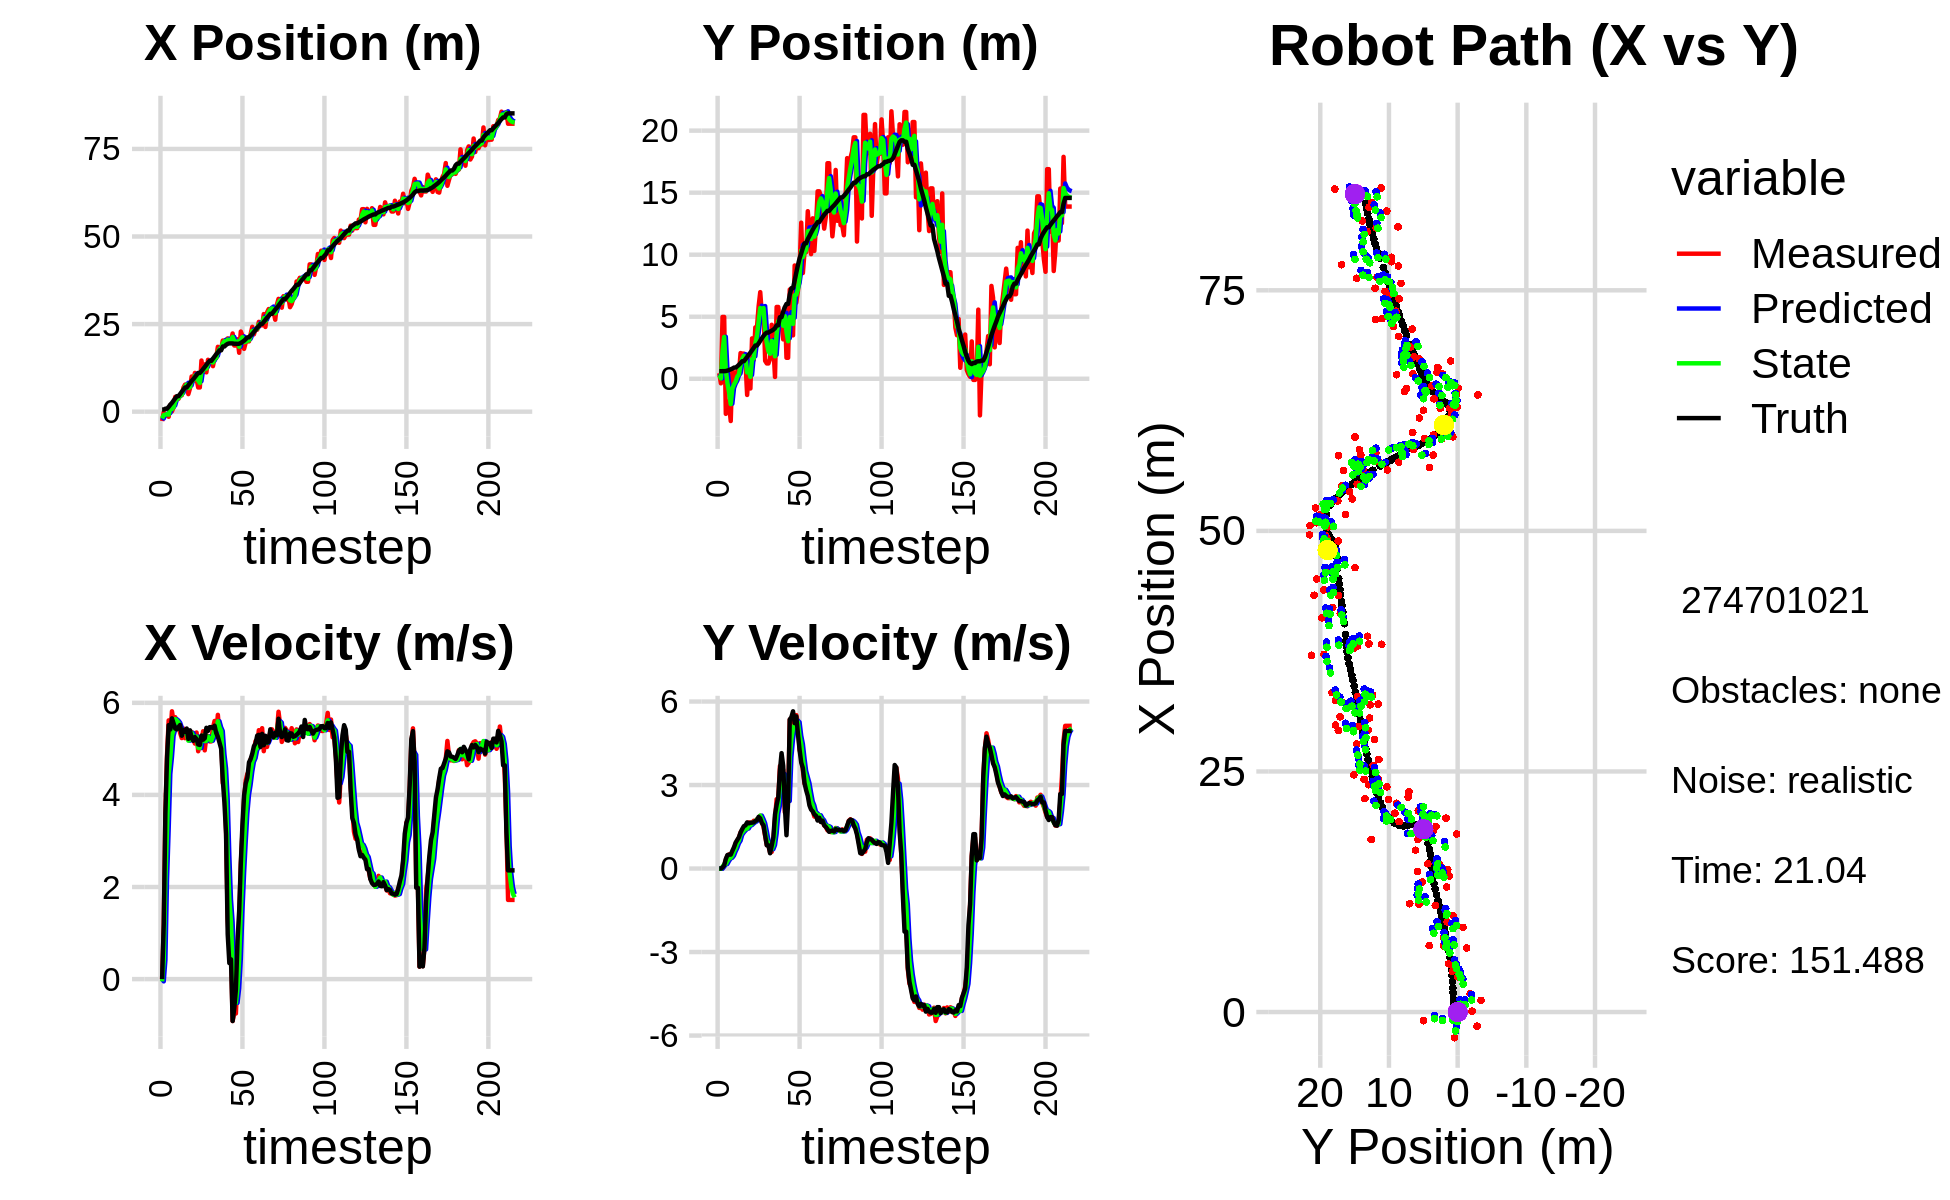

Values plotted in this chart, from the file beside it:
-2.673360287696022741e+00, 4.495856398953767541e-01, 0.000000000000000000e+00, -0.000000000000000000e+00, 0.000000000000000000e+00, 0.000000000000000000e+00, 0.000000000000000000e+00, 0.000000000000000000e+00, -1.452178008905222750e+00, 1.637482303878214085e-01, 0.000000000000000000e+00, 0.000000000000000000e+00, 5.943887832119366665e-01, 6.085590663474508277e-01, 0.000000000000000000e+00, 0.000000000000000000e+00, 0.000000000000000000e+00, 4.294413520256057382e-05
-2.673360287696022741e+00, 4.495856398953767541e-01, 0.000000000000000000e+00, -0.000000000000000000e+00, -1.452178008905222750e+00, 1.637482303878214085e-01, 0.000000000000000000e+00, 0.000000000000000000e+00, -1.956056484139489182e+00, 2.958079495435927964e-01, -4.896141838420293296e-02, 1.886337319302547159e-03, 5.943887832119366665e-01, 6.085590663474508277e-01, 0.000000000000000000e+00, 0.000000000000000000e+00, 0.000000000000000000e+00, 4.319054423831403255e-04
-1.392381187697553369e-01, -3.688952515798054055e-01, 1.167000041486894180e+00, 1.796396114130056659e-04, -1.960952625977909536e+00, 2.959965832755230286e-01, -4.896141838420293296e-02, 1.886337319302547159e-03, -9.749568382880163808e-01, 2.903149361521223382e-02, 4.104468730590372649e-01, -8.629929716937774498e-03, 6.089723705796777908e-01, 6.085614965268228982e-01, 1.199999999999999956e+00, 0.000000000000000000e+00, 1.200000047683715820e+00, -1.539328222861513495e-04
-8.989956973059193279e-01, 4.983158981722781711e+00, 3.614996690939944024e+00, 4.898310311323274789e-03, -9.339121509821126654e-01, 2.816850064351845637e-02, 4.104468730590372649e-01, -8.629929716937774498e-03, -8.824577663606717470e-01, 2.221441304956563556e+00, 2.158559190415987761e+00, 6.565911994000633856e-02, 8.447092177257381485e-01, 6.096624493059660255e-01, 3.600000000000000089e+00, 4.200000000000000261e-02, 3.599999904632568359e+00, -1.354996347799897194e-03
-8.989956973059193279e-01, 4.983158981722781711e+00, 4.866093112317887659e+00, 9.395650495589429052e-02, -6.666018473190729043e-01, 2.228007216950564029e+00, 2.158559190415987761e+00, 6.565911994000633856e-02, -6.916272831658845099e-01, 3.368931021527977521e+00, 3.248456456937883097e+00, 1.475279082977156431e-01, 8.447092177257381485e-01, 6.096624493059660255e-01, 4.799000000000000377e+00, 1.140000000000000041e-01, 4.800000190734863281e+00, -1.930600777268409729e-02
-1.464195906403875647e+00, -2.828686565062441982e+00, 5.618392307787114959e+00, 3.111193411469042602e-01, -3.667816374720961892e-01, 3.383683812357749066e+00, 3.248456456937883097e+00, 1.475279082977156431e-01, -8.403777164364933938e-01, 6.867542412276468333e-01, 4.456650566850588469e+00, 1.628051669386320344e-01, 1.365136922045416812e+00, 6.219154887534754650e-01, 5.514999999999999680e+00, 3.439999999999999725e-01, 5.526000022888183594e+00, -5.531865730881690979e-02
1.907367043308734411e+00, -1.836910884353341045e+00, 5.311641471245941659e+00, 4.654959951538346630e-01, -3.947126597514345470e-01, 7.030347579215100451e-01, 4.456650566850588469e+00, 1.628051669386320344e-01, 8.077354790138879803e-01, -3.634017561953056807e-01, 4.818910518335396631e+00, 2.742577280303495346e-01, 1.995515645274086092e+00, 6.588493173236732448e-01, 5.421999999999999709e+00, 4.849999999999999867e-01, 5.443999767303466797e+00, -8.741360902786254883e-02
8.391743968924089692e-02, -2.105055615888497211e+00, 5.815686928034605074e+00, 5.099288790492261247e-01, 1.289626530847427732e+00, -3.359759833922707495e-01, 4.818910518335396631e+00, 2.742577280303495346e-01, 7.521924776883359698e-01, -1.088811165381165402e+00, 5.286630566403706766e+00, 3.607094976771940131e-01, 2.516053975062812142e+00, 7.037775069179154075e-01, 5.663000000000000256e+00, 4.979999999999999982e-01, 5.684999942779541016e+00, -8.745795488357543945e-02
1.217679203140879407e+00, -3.408121861027078481e+00, 5.591116483336812770e+00, 5.173382833470050457e-01, 1.280855534328706691e+00, -1.052740215613445995e+00, 5.286630566403706766e+00, 3.607094976771940131e-01, 1.262161512921904594e+00, -2.044506531426780960e+00, 5.417579833858932936e+00, 3.877260199016285824e-01, 3.162721455711612784e+00, 7.604219535920363482e-01, 5.549999999999999822e+00, 5.010000000000000009e-01, 5.572000026702880859e+00, -9.226590394973754883e-02
4.232767313847012325e+00, 7.709961712978610215e-01, 5.687704017352865904e+00, 5.262753944212432700e-01, 1.803919496307798020e+00, -2.005733929436618102e+00, 5.417579833858932936e+00, 3.877260199016285824e-01, 2.896386909494798712e+00, -7.990266763392555038e-01, 5.644131819079267309e+00, 4.664607429281940054e-01, 3.796491444383546021e+00, 8.207662331919098886e-01, 5.440000000000000391e+00, 6.390000000000000124e-01, 5.478000164031982422e+00, -9.226590394973754883e-02
3.656973362367761826e+00, -4.690595704334910021e-02, 5.575565701643075300e+00, 6.973002474516349913e-01, 3.460800091402725265e+00, -7.523806020464360866e-01, 5.644131819079267309e+00, 4.664607429281940054e-01, 3.555622824413429139e+00, -4.570744983679778661e-01, 5.615127917622525722e+00, 6.171942241921074546e-01, 4.420343220793221839e+00, 9.014532337494428615e-01, 5.424000000000000377e+00, 7.680000000000000160e-01, 5.478000164031982422e+00, -1.244176030158996582e-01
3.656973362367761826e+00, -4.690595704334910021e-02, 5.553602598654983069e+00, 8.933773985346938895e-01, 4.117135616175681356e+00, -3.953550759487671207e-01, 5.615127917622525722e+00, 6.171942241921074546e-01, 3.908626985255575725e+00, -2.303697318998561561e-01, 5.568358577561285827e+00, 7.408157057126215639e-01, 4.420343220793221839e+00, 9.014532337494428615e-01, 5.474000000000000199e+00, 9.330000000000000515e-01, 5.552999973297119141e+00, -1.594980508089065552e-01
4.575229853844831496e+00, 6.212648528704702855e-01, 5.342272064404236964e+00, 9.996767316986537866e-01, 4.465462843011704486e+00, -1.562881613285939941e-01, 5.568358577561285827e+00, 7.408157057126215639e-01, 4.510227356392912945e+00, 1.697327168401131237e-01, 5.468251752334344573e+00, 9.070448512087598836e-01, 5.047040760593349162e+00, 1.004388130486684183e+00, 5.517999999999999794e+00, 1.030000000000000027e+00, 5.612999916076660156e+00, -1.849863976240158081e-01
4.664264023990288166e+00, 4.128102142469660119e-01, 5.234145014632709092e+00, 1.112171375958050934e+00, 5.057052531626347047e+00, 2.604372019609891287e-01, 5.468251752334344573e+00, 9.070448512087598836e-01, 4.878145147618008437e+00, 3.367256417808188740e-01, 5.339828368861987862e+00, 9.997669547919855182e-01, 5.679391682581189649e+00, 1.126927681484269250e+00, 5.285000000000000142e+00, 1.124000000000000110e+00, 5.403999805450439453e+00, -2.093699574470520020e-01
6.872818828017334347e+00, 2.069113440256833414e+00, 5.442655499750579828e+00, 1.301045459787429248e+00, 5.412127984504206957e+00, 4.367023372600174480e-01, 5.339828368861987862e+00, 9.997669547919855182e-01, 6.136892712280009654e+00, 1.123597054868364919e+00, 5.401191886115967122e+00, 1.209047543846577533e+00, 6.289300739888754599e+00, 1.260432667657777284e+00, 5.413000000000000256e+00, 1.294999999999999929e+00, 5.565000057220458984e+00, -2.346428185701370239e-01
7.726023554861612297e+00, 2.027453071973035481e+00, 5.231743703018684855e+00, 1.385136732083759759e+00, 6.677011900891606011e+00, 1.244501809253022673e+00, 5.401191886115967122e+00, 1.209047543846577533e+00, 7.157493963750853894e+00, 1.590556124551859352e+00, 5.350655621364553305e+00, 1.296196542784014971e+00, 6.910232365117784603e+00, 1.412695236591456460e+00, 5.370000000000000107e+00, 1.419000000000000039e+00, 5.553999900817871094e+00, -2.588179409503936768e-01
7.726023554861612297e+00, 2.027453071973035481e+00, 5.305212130806645554e+00, 1.404587955949873290e+00, 7.692559525887308958e+00, 1.720175778830260960e+00, 5.350655621364553305e+00, 1.296196542784014971e+00, 7.707183866159010854e+00, 1.849390580639313830e+00, 5.330318077269596166e+00, 1.363539930820714341e+00, 6.910232365117784603e+00, 1.412695236591456460e+00, 5.440999999999999837e+00, 1.522000000000000020e+00, 5.650000095367431641e+00, -2.588179409503936768e-01
5.010059654748728164e+00, 1.316257872138208995e+00, 5.208656743742250406e+00, 1.513165096242180985e+00, 8.240215673885970205e+00, 1.985744573721385242e+00, 5.330318077269596166e+00, 1.363539930820714341e+00, 6.754294647287984787e+00, 1.704896997186076790e+00, 5.177814047868163350e+00, 1.425094756777456562e+00, 7.531602680759252877e+00, 1.581717736844595823e+00, 5.216999999999999638e+00, 1.552000000000000046e+00, 5.442999839782714844e+00, -2.827274799346923828e-01
6.663415134047245836e+00, -1.306189052806238982e+00, 5.235161445514513012e+00, 1.585554270308997538e+00, 7.272076052074801567e+00, 1.847406472863822424e+00, 5.177814047868163350e+00, 1.425094756777456562e+00, 6.976286756782879017e+00, 5.153148973867189842e-01, 5.195712290152833646e+00, 1.437403529503477717e+00, 8.143081486457326434e+00, 1.761389024301161399e+00, 5.402999999999999581e+00, 1.657999999999999918e+00, 5.651999950408935547e+00, -2.940843999385833740e-01
1.003715389982057893e+01, 6.887549235130049352e-01, 5.366283811191205011e+00, 1.656036240151311789e+00, 7.495857985798162204e+00, 6.590552503370668003e-01, 5.195712290152833646e+00, 1.437403529503477717e+00, 8.669390070708530516e+00, 6.821785468035177491e-01, 5.347245655950249699e+00, 1.539039336107274503e+00, 8.760780155606855857e+00, 1.949701197546637621e+00, 5.243000000000000327e+00, 1.624000000000000110e+00, 5.488999843597412109e+00, -2.993280887603759766e-01
8.798595517948616163e+00, -7.860817840834187775e-01, 5.196208825402329978e+00, 1.647063196033913268e+00, 9.204114636303556196e+00, 8.360824804142452660e-01, 5.347245655950249699e+00, 1.539039336107274503e+00, 9.000636248823983721e+00, 1.506007984840196379e-01, 5.271053940617252742e+00, 1.559866988467878191e+00, 9.265460789153928900e+00, 2.106886633112965868e+00, 5.174999999999999822e+00, 1.645000000000000018e+00, 5.429999828338623047e+00, -3.069556355476379395e-01
1.106137138627452998e+01, 3.253965563818488782e+00, 5.114790026560465996e+00, 1.602661665939513425e+00, 9.527741642885709794e+00, 3.065874973308074791e-01, 5.271053940617252742e+00, 1.559866988467878191e+00, 1.023699172119205514e+01, 1.575638745491536152e+00, 5.235729780987688819e+00, 1.615115095355488917e+00, 9.861280262634865679e+00, 2.295465953984016316e+00, 5.256999999999999673e+00, 1.649000000000000021e+00, 5.510000228881835938e+00, -3.036487698554992676e-01
9.366246521888935916e+00, 1.514456994646417032e+00, 5.354631070911360702e+00, 1.716408088023918754e+00, 1.076056469929082482e+01, 1.737150255027084977e+00, 5.235729780987688819e+00, 1.615115095355488917e+00, 1.008613672137022022e+01, 1.642991710825133067e+00, 5.267499708447196838e+00, 1.664546384129216738e+00, 1.046346265125140995e+01, 2.484851010013460204e+00, 5.211999999999999744e+00, 1.657000000000000028e+00, 5.468999862670898438e+00, -3.101985752582550049e-01
6.906219303705486645e+00, 4.139624126248521385e+00, 4.948205648872197493e+00, 1.668695937362955517e+00, 1.061288669221493919e+01, 1.809446349238054808e+00, 5.267499708447196838e+00, 1.664546384129216738e+00, 8.889847371548921018e+00, 2.810815883752141531e+00, 5.024104380666982728e+00, 1.695843868909751251e+00, 1.105485898292912061e+01, 2.678705103794955189e+00, 5.096000000000000085e+00, 1.707000000000000073e+00, 5.375000000000000000e+00, -3.252557218074798584e-01
6.906219303705486645e+00, 4.139624126248521385e+00, 5.107047441271596711e+00, 1.772823713008006674e+00, 9.392257809615619735e+00, 2.980400270643116745e+00, 5.024104380666982728e+00, 1.695843868909751251e+00, 8.188164181308273726e+00, 3.470691765144611640e+00, 5.017965840332030858e+00, 1.762576813408813559e+00, 1.105485898292912061e+01, 2.678705103794955189e+00, 5.086000000000000298e+00, 1.737999999999999989e+00, 5.375000000000000000e+00, -3.341182470321655273e-01
1.459712797465825851e+01, 5.827660448159426743e+00, 5.178844380122851199e+00, 1.797746785914726475e+00, 8.689960765341476545e+00, 3.646949446485493240e+00, 5.017965840332030858e+00, 1.762576813408813559e+00, 1.144079301584074315e+01, 4.584909873779988487e+00, 5.233102876110248047e+00, 1.808020279483758763e+00, 1.154750615377061429e+01, 2.847065098071702938e+00, 5.288000000000000256e+00, 1.856999999999999984e+00, 5.605000019073486328e+00, -3.341182470321655273e-01
1.125888133074356290e+01, 6.980543501262134853e+00, 5.382616552399247745e+00, 1.893640238281279586e+00, 1.196410330345176831e+01, 4.765711901728364452e+00, 5.233102876110248047e+00, 1.808020279483758763e+00, 1.162737463291737683e+01, 5.702977887015825864e+00, 5.289727475629396380e+00, 1.901310003702642915e+00, 1.215207272766329005e+01, 3.058743841951483411e+00, 5.198999999999999844e+00, 1.802000000000000046e+00, 5.502999782562255859e+00, -3.382833898067474365e-01
1.350404983758203770e+01, 5.160888797843769638e+00, 4.967283151578230083e+00, 1.658995772201253605e+00, 1.215634738048031593e+01, 5.893108887386089734e+00, 5.289727475629396380e+00, 1.901310003702642915e+00, 1.278208043338164934e+01, 5.568768986343712868e+00, 5.167203883537120568e+00, 1.775208755854579490e+00, 1.275116902650146322e+01, 3.266488917371297429e+00, 5.232000000000000206e+00, 1.635000000000000009e+00, 5.481999874114990234e+00, -3.223365247249603271e-01
1.121826893104776168e+01, 5.632143623839916735e+00, 5.269903948250320269e+00, 1.499184571508979547e+00, 1.329880082173536060e+01, 5.746289861929170684e+00, 5.167203883537120568e+00, 1.775208755854579490e+00, 1.229641211640940490e+01, 5.696973394756861708e+00, 5.174127908108385299e+00, 1.627112406854101856e+00, 1.335519963527793230e+01, 3.456938393259739506e+00, 5.456999999999999851e+00, 1.552999999999999936e+00, 5.673999786376953125e+00, -2.771585583686828613e-01
1.481048053505837991e+01, 1.443025715258931641e+00, 5.282232013028412609e+00, 1.168812777794993263e+00, 1.281382490722024414e+01, 5.859684635442271805e+00, 5.174127908108385299e+00, 1.627112406854101856e+00, 1.374841461454259672e+01, 3.946612610632673324e+00, 5.268822508636028523e+00, 1.343729941068661393e+00, 1.398402386937232222e+01, 3.619372970978885551e+00, 5.391000000000000014e+00, 1.189999999999999947e+00, 5.519999980926513672e+00, -2.177637517452239990e-01
1.414144498155949670e+01, 1.233399279857304798e+00, 5.161431772914131244e+00, 8.441103322795857622e-01, 1.427529686540619913e+01, 4.080985604739539419e+00, 5.268822508636028523e+00, 1.343729941068661393e+00, 1.420750858502558778e+01, 2.872636793338854133e+00, 5.215519730470835391e+00, 1.022319456817349925e+00, 1.450293713843016974e+01, 3.722121126935943103e+00, 5.471000000000000085e+00, 8.339999999999999636e-01, 5.533999919891357422e+00, -1.621068269014358521e-01
1.414144498155949670e+01, 1.233399279857304798e+00, 5.161431772914131244e+00, 8.441103322795857622e-01, 1.472906055807267123e+01, 2.974868739020589015e+00, 5.215519730470835391e+00, 1.022319456817349925e+00, 1.445319457301520849e+01, 2.221252005510589989e+00, 5.177519873581145404e+00, 9.105911516599243249e-01, 1.450293713843016974e+01, 3.722121126935943103e+00, 5.471000000000000085e+00, 8.339999999999999636e-01, 5.533999919891357422e+00, -1.621068269014358521e-01
1.299016124050324628e+01, 1.613457806247569737e+00, 5.458976642677995983e+00, 5.733177981787176414e-01, 1.497094656037332250e+01, 2.312311120676582288e+00, 5.177519873581145404e+00, 9.105911516599243249e-01, 1.402519083128958854e+01, 2.014169262033276286e+00, 5.268483822765853475e+00, 7.200740796593265713e-01, 1.513621503126363166e+01, 3.808255798996275754e+00, 5.451999999999999957e+00, 5.500000000000000444e-01, 5.480000019073486328e+00, -1.046393513679504395e-01
1.541011136823577665e+01, 4.350235827280173773e+00, 5.606056146207841984e+00, 5.993151212916786319e-01, 1.455203921356617336e+01, 2.086176669999209032e+00, 5.268483822765853475e+00, 7.200740796593265713e-01, 1.495893289072070509e+01, 3.051914242548555478e+00, 5.445439081343220522e+00, 6.950639532322008263e-01, 1.576782399487678532e+01, 3.872461922186015482e+00, 5.503000000000000114e+00, 8.229999999999999538e-01, 5.564000129699707031e+00, -1.065004542469978333e-01
1.530021768840413898e+01, 2.609704024483957330e+00, 5.310607836030403206e+00, 1.000329100446879060e+00, 1.550347679885502750e+01, 3.121420637871775483e+00, 5.445439081343220522e+00, 6.950639532322008263e-01, 1.540198344574813127e+01, 2.906741405523339594e+00, 5.377404336623687442e+00, 8.436912031211454277e-01, 1.639998608898840615e+01, 3.955820925667557830e+00, 5.341999999999999638e+00, 1.122999999999999998e+00, 5.459000110626220703e+00, -1.861827969551086426e-01
1.851011568373733951e+01, 1.438371021119834725e-01, 5.738810570277973255e+00, 1.791702611361619457e+00, 1.593972387941050073e+01, 2.991110525835454226e+00, 5.377404336623687442e+00, 8.436912031211454277e-01, 1.715252657340175091e+01, 1.806029614508975145e+00, 5.599867203933135862e+00, 1.263976943150629140e+00, 1.690821629813081017e+01, 4.075281031782767016e+00, 5.264000000000000234e+00, 1.941000000000000059e+00, 5.611000061035156250e+00, -3.026188313961029053e-01
1.793203982743439795e+01, 5.787315495337345794e+00, 5.312207439525520769e+00, 2.492764825972159315e+00, 1.771251329379506601e+01, 1.932427308824038015e+00, 5.599867203933135862e+00, 1.263976943150629140e+00, 1.781013807794234438e+01, 3.577328208093854212e+00, 5.468702871759000494e+00, 1.977217314074044774e+00, 1.750803357376781832e+01, 4.303341753270463421e+00, 5.134999999999999787e+00, 2.286999999999999922e+00, 5.620999813079833984e+00, -4.387481808662414551e-01
1.793203982743439795e+01, 5.787315495337345794e+00, 5.312207439525520769e+00, 2.492764825972159315e+00, 1.835700836511824363e+01, 3.775049939501258667e+00, 5.468702871759000494e+00, 1.977217314074044774e+00, 1.815476386059181380e+01, 4.654918327448090309e+00, 5.386546784752261452e+00, 2.261703770832328875e+00, 1.750803357376781832e+01, 4.303341753270463421e+00, 5.003000000000000114e+00, 2.563000000000000167e+00, 5.620999813079833984e+00, -4.387481808662414551e-01
2.030158609191848385e+01, 4.389845974348506097e+00, 4.256253823884053489e+00, 3.682211962827937501e+00, 1.869341853906703932e+01, 4.881088704531323152e+00, 5.386546784752261452e+00, 2.261703770832328875e+00, 1.943490333619748256e+01, 4.686124084963599223e+00, 4.887453111686149043e+00, 2.986185689124602582e+00, 1.860211926714852382e+01, 4.965490706808756372e+00, 4.326999999999999957e+00, 3.520000000000000018e+00, 5.578000068664550781e+00, -7.132123708724975586e-01
2.030158609191848385e+01, 4.389845974348506097e+00, 4.205584199899980113e+00, 3.638376161838068779e+00, 1.992364864736609675e+01, 4.984742653876059748e+00, 4.887453111686149043e+00, 2.986185689124602582e+00, 2.009131978964381204e+01, 4.752489593049650907e+00, 4.574272594131059577e+00, 3.298158781968065778e+00, 1.860211926714852382e+01, 4.965490706808756372e+00, 3.834999999999999964e+00, 4.144999999999999574e+00, 5.646999835968017578e+00, -7.132123708724975586e-01
1.928196999448907079e+01, 3.174036867218761326e+00, 3.229406509870242026e+00, 3.551187889293162314e+00, 2.054874704905691729e+01, 5.082305471246457707e+00, 4.574272594131059577e+00, 3.298158781968065778e+00, 1.990767219057909898e+01, 4.275162736106856265e+00, 3.909548483336969582e+00, 3.391813529049334086e+00, 1.906275922060709505e+01, 5.418568976428822737e+00, 3.149000000000000021e+00, 3.685000000000000053e+00, 4.847000122070312500e+00, -8.328188061714172363e-01
2.090880924501068350e+01, 5.729464456840833719e+00, 1.286195271576036525e+00, 2.020328347574583461e+00, 2.029862703891279452e+01, 4.614344089011789940e+00, 3.909548483336969582e+00, 3.391813529049334086e+00, 2.054465855170876409e+01, 5.045792665766409613e+00, 2.688431782854285412e+00, 2.731800446523176884e+00, 1.935897237077461241e+01, 5.771418936353814644e+00, 9.759999999999999787e-01, 2.244000000000000217e+00, 2.447000026702880859e+00, -1.003879785537719727e+00
2.015580916467614969e+01, 1.691251165828647984e+00, 7.049108769951827336e-01, 2.424608450265613779e+00, 2.081350172999419357e+01, 5.318972710418726990e+00, 2.688431782854285412e+00, 2.731800446523176884e+00, 2.044944556297730642e+01, 3.775470221720872210e+00, 1.734569441891157693e+00, 2.504989079393107776e+00, 1.948780804874627748e+01, 6.029410727859215058e+00, 3.479999999999999760e-01, 1.197000000000000064e+00, 2.447000026702880859e+00, -1.287863969802856445e+00
2.015580916467614969e+01, 1.691251165828647984e+00, 7.049108769951827336e-01, 2.424608450265613779e+00, 2.062290250716642248e+01, 4.025969129660182944e+00, 1.734569441891157693e+00, 2.504989079393107776e+00, 2.038534272963759264e+01, 3.024791594182294929e+00, 1.241603356372292355e+00, 2.427163558207966698e+00, 1.948780804874627748e+01, 6.029410727859215058e+00, 4.289999999999999925e-01, 2.408999999999999808e+00, 2.447000026702880859e+00, -1.287863969802856445e+00
2.231717020299971921e+01, 7.193469382656672906e+00, -9.103328059191452271e-01, 5.353147888693610135e+00, 2.050950306527482070e+01, 3.267507950003091466e+00, 1.241603356372292355e+00, 2.427163558207966698e+00, 2.132130607210951823e+01, 4.970710511540353593e+00, 2.631469634105774169e-01, 4.000668187904073747e+00, 1.947592526695880721e+01, 6.788571722453068169e+00, -9.100000000000000311e-01, 5.352000000000000313e+00, 5.428999900817871094e+00, -1.739240527153015137e+00
1.888714587683420376e+01, 3.499323972100245150e+00, -7.361960999838620401e-01, 5.388945881454181297e+00, 2.134762076845057521e+01, 5.370777330330761323e+00, 2.631469634105774169e-01, 4.000668187904073747e+00, 2.016783043078255488e+01, 4.614273638622446327e+00, -2.543060969500881008e-01, 4.659635951973887025e+00, 1.939108639979790993e+01, 7.301867850584650377e+00, -6.330000000000000071e-01, 5.440000000000000391e+00, 5.477000236511230469e+00, -1.706568121910095215e+00
1.888714587683420376e+01, 3.499323972100245150e+00, -7.474305288489905275e-01, 5.471181754701202493e+00, 2.014239982108754745e+01, 5.080237233819834941e+00, -2.543060969500881008e-01, 4.659635951973887025e+00, 1.953108671319559164e+01, 4.419385607419645368e+00, -5.161601712404672027e-01, 5.045166407394669150e+00, 1.939108639979790993e+01, 7.301867850584650377e+00, -2.290000000000000091e-01, 5.649000000000000021e+00, 5.653999805450439453e+00, -1.706568121910095215e+00
2.066096383395112568e+01, 9.129642017503712736e+00, 1.112592573014618419e-01, 5.123792187205168602e+00, 1.947947069607154447e+01, 4.923902248159111927e+00, -5.161601712404672027e-01, 5.045166407394669150e+00, 2.004924935543646569e+01, 6.723999296205892762e+00, -1.984222211237427480e-01, 5.154212780412974482e+00, 1.934249478626656682e+01, 7.935450441575817138e+00, 8.349999999999999645e-01, 5.222999999999999865e+00, 5.289999961853027344e+00, -1.549085497856140137e+00
1.681891518835724852e+01, 6.135867245662280922e+00, 1.281763560086032427e+00, 5.511929087839027019e+00, 2.002940713332409217e+01, 7.239420574247190210e+00, -1.984222211237427480e-01, 5.154212780412974482e+00, 1.853160125290489546e+01, 6.775513173817143908e+00, 4.303237743338418353e-01, 5.316374420719740534e+00, 1.940844708745045466e+01, 8.559240706310761837e+00, 1.479999999999999982e+00, 5.464999999999999858e+00, 5.660999774932861328e+00, -1.342313528060913086e+00
2.287122064849659608e+01, 7.090416081317341579e+00, 2.492010463638761220e+00, 5.199676670101340825e+00, 1.857463363033827974e+01, 7.307150615889117518e+00, 4.303237743338418353e-01, 5.316374420719740534e+00, 2.064509087777863172e+01, 7.211053294510811895e+00, 1.482478156236424205e+00, 5.254525910089664187e+00, 1.961126500404758488e+01, 9.168827421496423824e+00, 2.520999999999999908e+00, 4.833999999999999631e+00, 5.452000141143798828e+00, -1.123875856399536133e+00
2.169316416991193819e+01, 8.918437070607772910e+00, 3.176632957829382153e+00, 4.264988317353417102e+00, 2.079333869340227281e+01, 7.736505885519778580e+00, 1.482478156236424205e+00, 5.254525910089664187e+00, 2.126146041892553384e+01, 8.224299582690235866e+00, 2.305202478821595236e+00, 4.772038944878111977e+00, 1.992661267581398832e+01, 9.707744963098516422e+00, 3.358000000000000096e+00, 4.258000000000000007e+00, 5.422999858856201172e+00, -9.306210279464721680e-01
1.793173128412252382e+01, 1.258330119426687865e+01, 3.894419768932070980e+00, 4.049125708871803120e+00, 2.149198066680769159e+01, 8.701503477178047063e+00, 2.305202478821595236e+00, 4.772038944878111977e+00, 1.983521898997875965e+01, 1.033876451335569691e+01, 2.982373663321086443e+00, 4.476383916896363502e+00, 2.025764447520205636e+01, 1.010670698394524436e+01, 3.990000000000000213e+00, 3.806000000000000050e+00, 5.513999938964843750e+00, -8.048713803291320801e-01
1.978455442229867955e+01, 8.524160273837269486e+00, 4.311314260709091961e+00, 3.532993635303187219e+00, 2.013345635631086950e+01, 1.078640290504533361e+01, 2.982373663321086443e+00, 4.476383916896363502e+00, 1.999717420933611933e+01, 9.810160784730012296e+00, 3.603941021543751511e+00, 3.955142662516482499e+00, 2.072051602610431331e+01, 1.054035890821678656e+01, 4.251000000000000334e+00, 3.608999999999999986e+00, 5.576000213623046875e+00, -6.865007877349853516e-01
2.007282108124913833e+01, 1.020263535522256326e+01, 4.458175726212100010e+00, 3.052388716255096224e+00, 2.035756831149049617e+01, 1.020567505098166095e+01, 3.603941021543751511e+00, 3.955142662516482499e+00, 2.023861844687378309e+01, 1.017868425330556725e+01, 3.999725635640145605e+00, 3.503339549130084940e+00, 2.122015553728440906e+01, 1.091907347036082676e+01, 4.375000000000000000e+00, 3.075000000000000178e+00, 5.347000122070312500e+00, -6.003645658493041992e-01
2.007282108124913833e+01, 1.020263535522256326e+01, 4.499432369128323117e+00, 3.080635990261732182e+00, 2.063859101043779631e+01, 1.052901820821857548e+01, 3.999725635640145605e+00, 3.503339549130084940e+00, 2.038014775814668056e+01, 1.038346146888554244e+01, 4.223671190401646847e+00, 3.282652174984395543e+00, 2.122015553728440906e+01, 1.091907347036082676e+01, 4.708000000000000185e+00, 2.813000000000000167e+00, 5.484000205993652344e+00, -6.003645658493041992e-01
2.218035891690817252e+01, 1.350718248615197226e+01, 4.773183437108714955e+00, 2.768581814752459014e+00, 2.080251487718684444e+01, 1.071172668638398129e+01, 4.223671190401646847e+00, 3.282652174984395543e+00, 2.146606173369291781e+01, 1.189108509636470679e+01, 4.508894007360003009e+00, 3.072884334601952983e+00, 2.174361401825377982e+01, 1.125412786728653458e+01, 4.780000000000000249e+00, 2.608000000000000096e+00, 5.445000171661376953e+00, -5.256050229072570801e-01
2.422648054416088215e+01, 1.159190850749757296e+01, 4.842739598720585903e+00, 2.420592809774799292e+00, 2.191695113442891696e+01, 1.219837352982490231e+01, 4.508894007360003009e+00, 3.072884334601952983e+00, 2.302432509644566849e+01, 1.192960370724788000e+01, 4.718652008353531713e+00, 2.730911607955388565e+00, 2.220141774447019500e+01, 1.150422037368322847e+01, 4.899000000000000021e+00, 2.270000000000000018e+00, 5.399000167846679688e+00, -4.635192453861236572e-01
2.207352340266038127e+01, 1.004532337951755672e+01, 4.950894118026700319e+00, 2.171056175434179281e+00, 2.349619029728102149e+01, 1.220269486804341952e+01, 4.718652008353531713e+00, 2.730911607955388565e+00, 2.282601600710551537e+01, 1.126640744782973513e+01, 4.799823881883640730e+00, 2.412995397444303247e+00, 2.276287633222792195e+01, 1.176837003914357993e+01, 5.057999999999999829e+00, 2.119000000000000217e+00, 5.484000205993652344e+00, -4.132645726203918457e-01
2.361907440454642426e+01, 1.293319559799048690e+01, 5.169725299882700575e+00, 2.076049717333381395e+00, 2.330599839529388007e+01, 1.150770698757416532e+01, 4.799823881883640730e+00, 2.412995397444303247e+00, 2.346312315518175495e+01, 1.210832008954025341e+01, 4.981920388555591828e+00, 2.267804437257034067e+00, 2.334149342820838413e+01, 1.201277197126851171e+01, 5.118999999999999773e+00, 2.056999999999999940e+00, 5.517000198364257812e+00, -3.818662762641906738e-01
2.339732003239492286e+01, 1.030567241395727329e+01, 5.092151034744215821e+00, 1.868093017483511309e+00, 2.396131519403731502e+01, 1.233510053326595646e+01, 4.981920388555591828e+00, 2.267804437257034067e+00, 2.369591386085783569e+01, 1.145817450382537572e+01, 5.022604370618001468e+00, 2.032071117467283194e+00, 2.393694382902216233e+01, 1.224298704418150940e+01, 5.288000000000000256e+00, 1.941999999999999948e+00, 5.632999897003173828e+00, -3.516128659248352051e-01
2.563610452427590758e+01, 1.229511531435269234e+01, 5.405713902076500155e+00, 1.906326248508140697e+00, 2.419817429791963548e+01, 1.166138161557210395e+01, 5.022604370618001468e+00, 2.032071117467283194e+00, 2.489084810707089090e+01, 1.192879616757722872e+01, 5.235906014971924982e+00, 1.979729886666459437e+00, 2.444381314537481487e+01, 1.242583025273911268e+01, 5.304000000000000270e+00, 1.897000000000000020e+00, 5.632999897003173828e+00, -3.390338718891143799e-01
... 156 more rows
